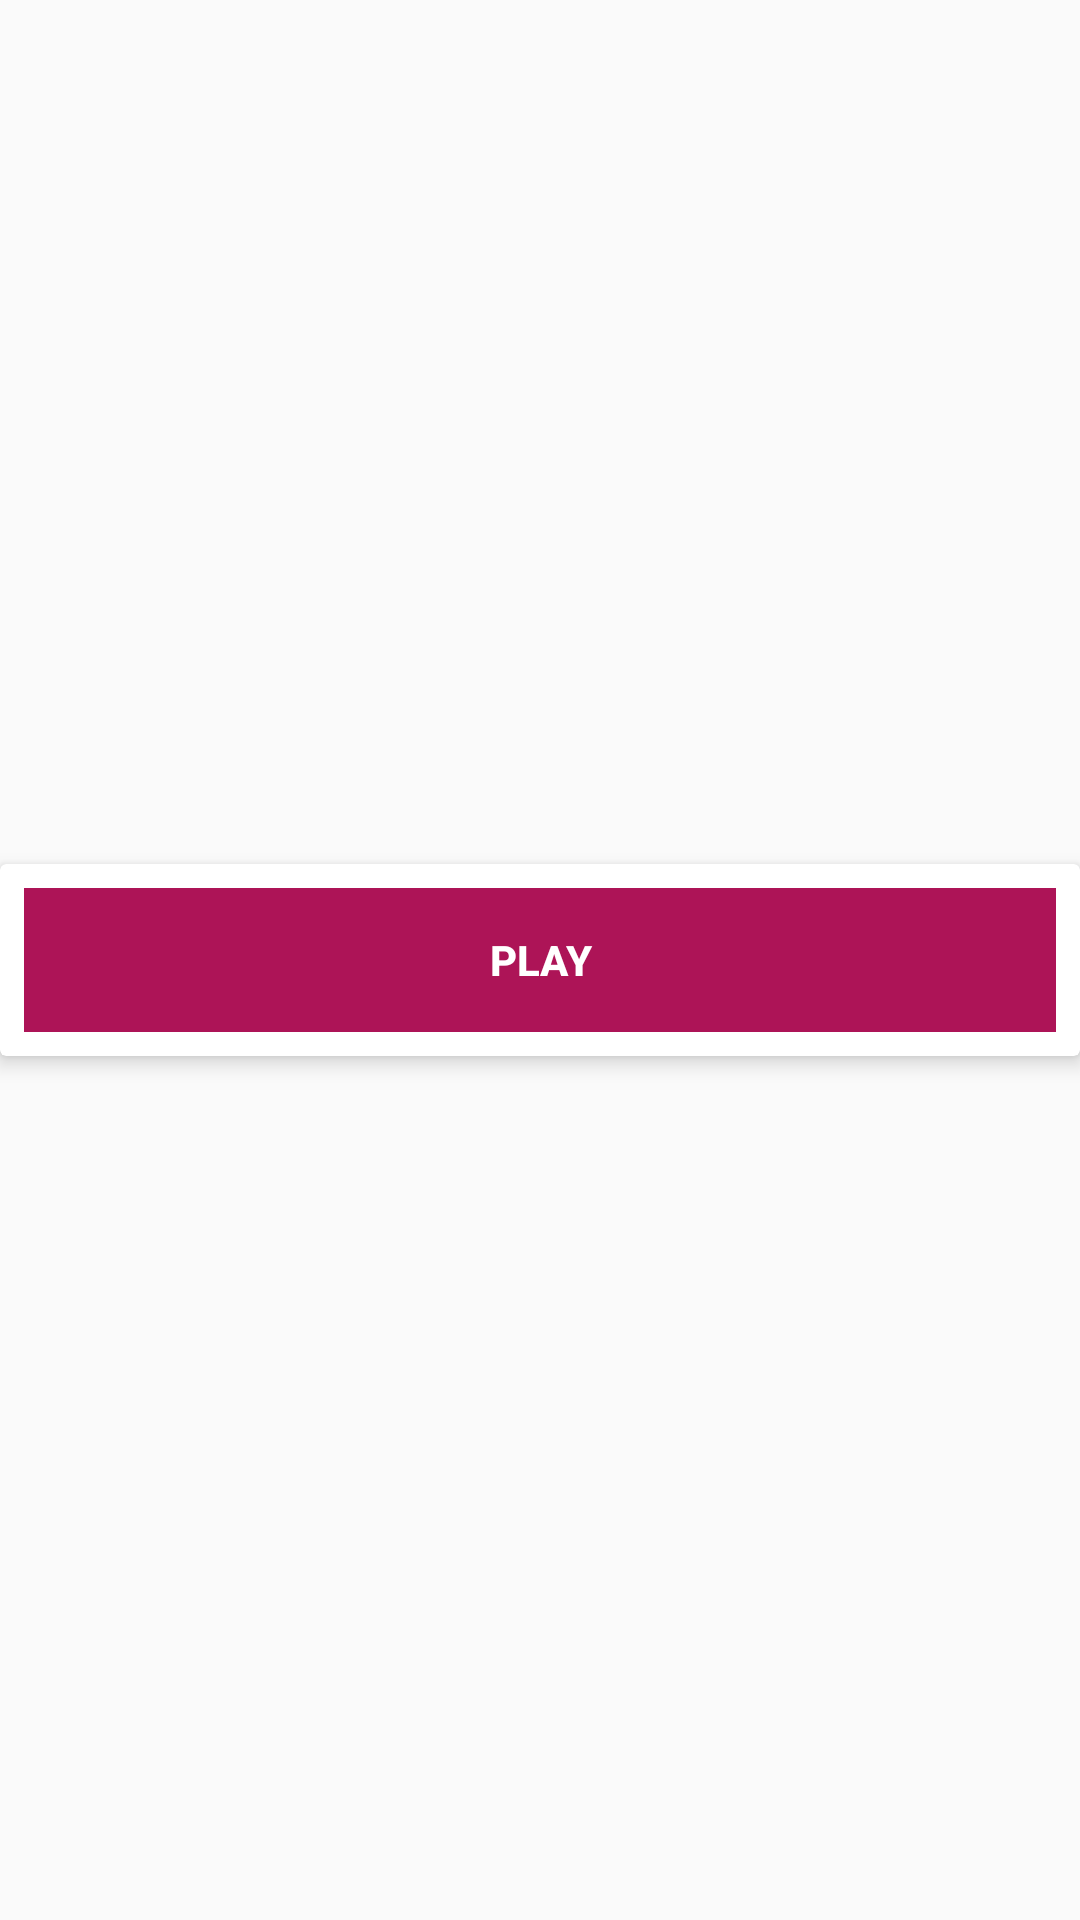

Write the Android layout XML for this screen, with the resource values it uses.
<!-- AndroidManifest.xml: application theme AppTheme -->
<!-- res/layout/activity_start.xml -->
<?xml version="1.0" encoding="utf-8"?>
<RelativeLayout xmlns:android="http://schemas.android.com/apk/res/android"
    xmlns:app="http://schemas.android.com/apk/res-auto"
    xmlns:tools="http://schemas.android.com/tools"
    android:layout_width="match_parent"
    android:layout_height="match_parent"
    tools:context=".Start">
    <ImageView
        android:id="@+id/logo"
        android:layout_centerHorizontal="true"
        android:layout_alignParentTop="true"
        android:layout_marginTop="25dp"
        android:layout_width="300dp"
        android:layout_height="200dp"
        />
    <android.support.v7.widget.CardView
        app:cardElevation="4dp"
        android:layout_centerInParent="true"
        android:layout_width="match_parent"
        android:layout_height="wrap_content">
        <Button
            style="@style/Widget.AppCompat.Button.Borderless"
            android:id="@+id/btnPlay"
            android:layout_margin="8dp"
            android:background="#ad1457"
            android:foreground="?android:attr/selectableItemBackground"
            android:text="Play"
            android:textColor="@android:color/white"
            android:textStyle="bold"
            android:theme="@style/MyButton"
            android:layout_width="match_parent"
            android:layout_height="wrap_content" />
    </android.support.v7.widget.CardView>

</RelativeLayout>
<!-- resources referenced by this layout -->
<resources>
  <style name="MyButton" parent="Theme.AppCompat.Light">
          <item name="colorControlHighlight">#1cd3bc</item>
      </style>
  <style name="AppTheme" parent="Theme.AppCompat.Light.DarkActionBar">
          
          <item name="colorPrimary">@color/colorPrimary</item>
          <item name="colorPrimaryDark">@color/colorPrimaryDark</item>
          <item name="colorAccent">@color/colorAccent</item>
      </style>
  <color name="colorPrimary">#2d2f3c</color>
  <color name="colorPrimaryDark">#030516</color>
  <color name="colorAccent">#565866</color>
</resources>
